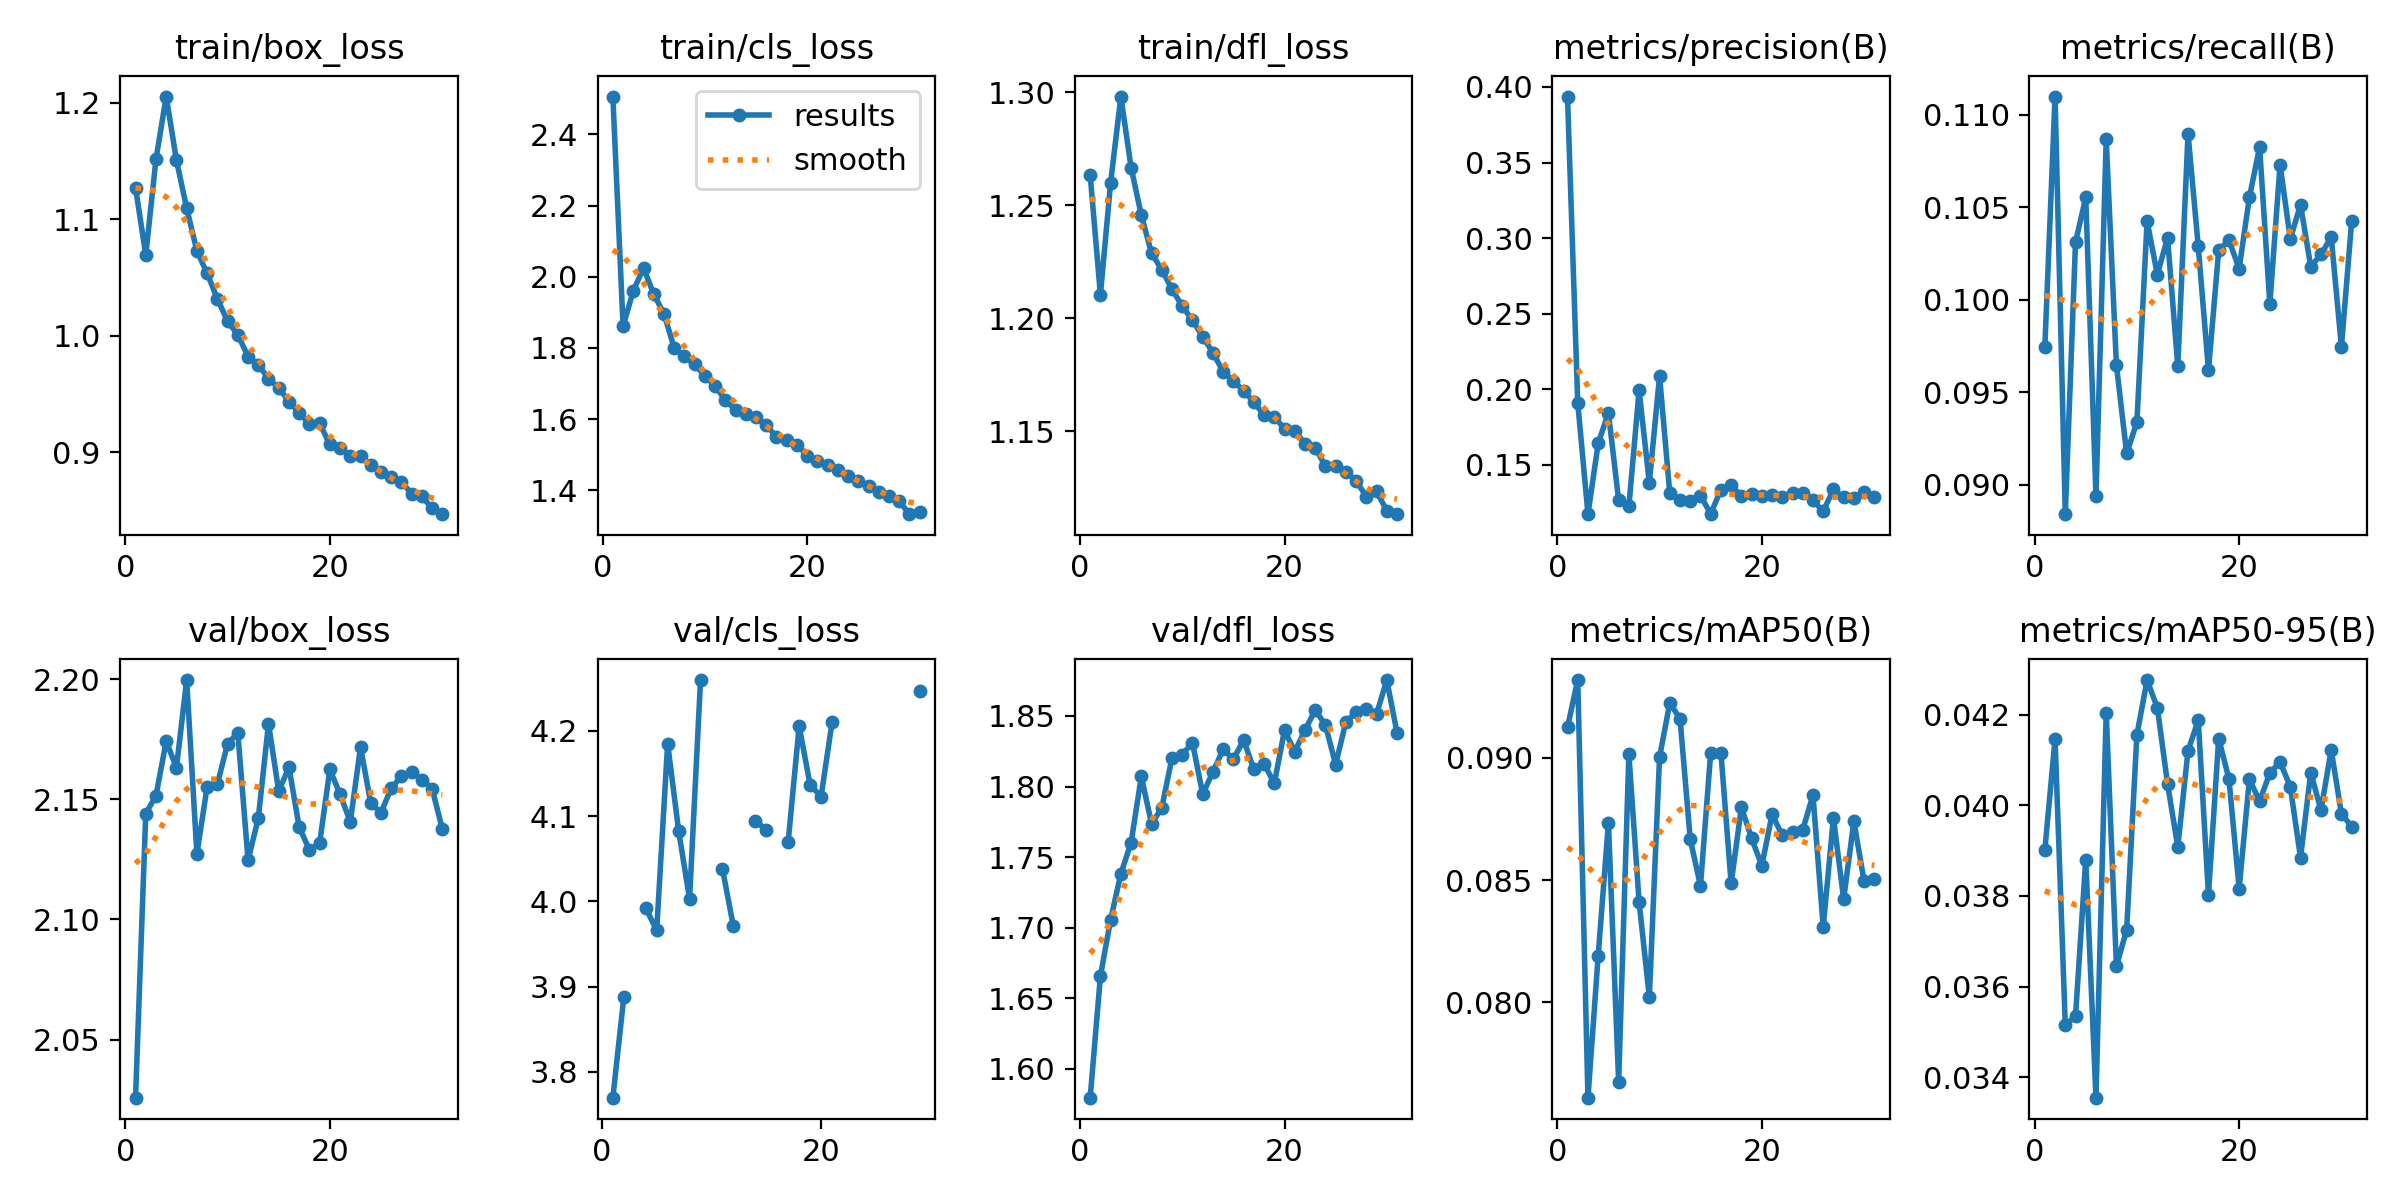

The data file committed next to this chart (first rows):
epoch, time, train/box_loss, train/cls_loss, train/dfl_loss, metrics/precision(B), metrics/recall(B), metrics/mAP50(B), metrics/mAP50-95(B), val/box_loss, val/cls_loss, val/dfl_loss, lr/pg0, lr/pg1, lr/pg2, lr/pg3, lr/pg4, lr/pg5, lr/pg6, lr/pg7
1, 156.9, 1.127, 2.506, 1.263, 0.3936, 0.09744, 0.09126, 0.03901, 2.026, 3.77, 1.58, 0.009985, 0.003328, 0.009985, 0.003328, 0.009985, 0.003328, 0.009985, 0.003328
2, 283.1, 1.069, 1.861, 1.21, 0.1911, 0.111, 0.09319, 0.04146, 2.144, 3.888, 1.666, 0.01979, 0.006596, 0.01979, 0.006596, 0.01979, 0.006596, 0.01979, 0.006596
3, 399.8, 1.152, 1.961, 1.26, 0.1175, 0.08841, 0.07609, 0.03515, 2.152, inf, 1.706, 0.02939, 0.009797, 0.02939, 0.009797, 0.02939, 0.009797, 0.02939, 0.009797
4, 513.4, 1.206, 2.024, 1.298, 0.1643, 0.1031, 0.08191, 0.03535, 2.174, 3.992, 1.738, 0.02911, 0.009703, 0.02911, 0.009703, 0.02911, 0.009703, 0.02911, 0.009703
5, 626.8, 1.151, 1.951, 1.267, 0.1845, 0.1055, 0.08734, 0.0388, 2.163, 3.966, 1.76, 0.02881, 0.009604, 0.02881, 0.009604, 0.02881, 0.009604, 0.02881, 0.009604
6, 740.6, 1.11, 1.896, 1.246, 0.1266, 0.0894, 0.07674, 0.03355, 2.2, 4.185, 1.807, 0.02851, 0.009505, 0.02851, 0.009505, 0.02851, 0.009505, 0.02851, 0.009505
7, 853.7, 1.073, 1.8, 1.229, 0.1227, 0.1086, 0.09016, 0.04204, 2.127, 4.083, 1.774, 0.02822, 0.009406, 0.02822, 0.009406, 0.02822, 0.009406, 0.02822, 0.009406
8, 967.3, 1.054, 1.776, 1.221, 0.1992, 0.09645, 0.0841, 0.03645, 2.155, 4.003, 1.785, 0.02792, 0.009307, 0.02792, 0.009307, 0.02792, 0.009307, 0.02792, 0.009307
9, 1080, 1.032, 1.754, 1.213, 0.1382, 0.09169, 0.08021, 0.03725, 2.156, 4.26, 1.82, 0.02762, 0.009208, 0.02762, 0.009208, 0.02762, 0.009208, 0.02762, 0.009208
10, 1193, 1.012, 1.722, 1.205, 0.2088, 0.09338, 0.09003, 0.04155, 2.173, inf, 1.823, 0.02733, 0.009109, 0.02733, 0.009109, 0.02733, 0.009109, 0.02733, 0.009109
11, 1305, 1.001, 1.692, 1.199, 0.1312, 0.1042, 0.09225, 0.04276, 2.178, 4.038, 1.831, 0.02703, 0.00901, 0.02703, 0.00901, 0.02703, 0.00901, 0.02703, 0.00901
12, 1419, 0.9821, 1.654, 1.192, 0.1266, 0.1013, 0.09161, 0.04215, 2.125, 3.97, 1.795, 0.02673, 0.008911, 0.02673, 0.008911, 0.02673, 0.008911, 0.02673, 0.008911
13, 1532, 0.9752, 1.624, 1.185, 0.1265, 0.1033, 0.08667, 0.04047, 2.142, inf, 1.81, 0.02644, 0.008812, 0.02644, 0.008812, 0.02644, 0.008812, 0.02644, 0.008812
14, 1645, 0.9628, 1.616, 1.176, 0.1298, 0.0964, 0.08476, 0.03908, 2.181, 4.095, 1.826, 0.02614, 0.008713, 0.02614, 0.008713, 0.02614, 0.008713, 0.02614, 0.008713
15, 1758, 0.9553, 1.605, 1.172, 0.1177, 0.109, 0.09022, 0.0412, 2.153, 4.084, 1.819, 0.02584, 0.008614, 0.02584, 0.008614, 0.02584, 0.008614, 0.02584, 0.008614
16, 1869, 0.9433, 1.582, 1.168, 0.1337, 0.1029, 0.09022, 0.04187, 2.163, inf, 1.833, 0.02555, 0.008515, 0.02555, 0.008515, 0.02555, 0.008515, 0.02555, 0.008515
17, 1982, 0.9337, 1.55, 1.163, 0.1367, 0.09618, 0.08486, 0.03803, 2.138, 4.07, 1.812, 0.02525, 0.008416, 0.02525, 0.008416, 0.02525, 0.008416, 0.02525, 0.008416
18, 2094, 0.9241, 1.541, 1.157, 0.1294, 0.1027, 0.08798, 0.04147, 2.129, 4.206, 1.816, 0.02495, 0.008317, 0.02495, 0.008317, 0.02495, 0.008317, 0.02495, 0.008317
19, 2207, 0.9246, 1.528, 1.156, 0.131, 0.1032, 0.08671, 0.04058, 2.132, 4.137, 1.802, 0.02465, 0.008218, 0.02465, 0.008218, 0.02465, 0.008218, 0.02465, 0.008218
20, 2320, 0.9065, 1.497, 1.151, 0.1294, 0.1017, 0.08559, 0.03816, 2.162, 4.123, 1.84, 0.02436, 0.008119, 0.02436, 0.008119, 0.02436, 0.008119, 0.02436, 0.008119
21, 2433, 0.9033, 1.482, 1.15, 0.1302, 0.1055, 0.08769, 0.04057, 2.152, 4.21, 1.825, 0.02406, 0.00802, 0.02406, 0.00802, 0.02406, 0.00802, 0.02406, 0.00802
22, 2545, 0.897, 1.472, 1.144, 0.129, 0.1082, 0.08683, 0.04009, 2.141, inf, 1.84, 0.02376, 0.007921, 0.02376, 0.007921, 0.02376, 0.007921, 0.02376, 0.007921
23, 2657, 0.8963, 1.456, 1.143, 0.1316, 0.09976, 0.08696, 0.04071, 2.172, inf, 1.854, 0.02347, 0.007822, 0.02347, 0.007822, 0.02347, 0.007822, 0.02347, 0.007822
24, 2771, 0.8892, 1.439, 1.134, 0.1316, 0.1073, 0.08706, 0.04095, 2.148, inf, 1.844, 0.02317, 0.007723, 0.02317, 0.007723, 0.02317, 0.007723, 0.02317, 0.007723
25, 2883, 0.8827, 1.426, 1.134, 0.1266, 0.1033, 0.08848, 0.04041, 2.144, inf, 1.816, 0.02287, 0.007624, 0.02287, 0.007624, 0.02287, 0.007624, 0.02287, 0.007624
26, 2996, 0.8782, 1.412, 1.132, 0.1193, 0.1051, 0.08308, 0.03884, 2.155, inf, 1.846, 0.02258, 0.007525, 0.02258, 0.007525, 0.02258, 0.007525, 0.02258, 0.007525
27, 3109, 0.8745, 1.395, 1.128, 0.1338, 0.1018, 0.08755, 0.04072, 2.16, inf, 1.853, 0.02228, 0.007426, 0.02228, 0.007426, 0.02228, 0.007426, 0.02228, 0.007426
28, 3221, 0.864, 1.384, 1.121, 0.1285, 0.1024, 0.08422, 0.03989, 2.161, inf, 1.855, 0.02198, 0.007327, 0.02198, 0.007327, 0.02198, 0.007327, 0.02198, 0.007327
29, 3333, 0.862, 1.369, 1.123, 0.1278, 0.1034, 0.08741, 0.04122, 2.158, 4.247, 1.851, 0.02168, 0.007228, 0.02168, 0.007228, 0.02168, 0.007228, 0.02168, 0.007228
30, 3445, 0.8516, 1.333, 1.115, 0.132, 0.09745, 0.08495, 0.03981, 2.154, inf, 1.875, 0.02139, 0.007129, 0.02139, 0.007129, 0.02139, 0.007129, 0.02139, 0.007129
31, 3557, 0.8466, 1.34, 1.113, 0.129, 0.1042, 0.08505, 0.03953, 2.138, inf, 1.838, 0.02109, 0.00703, 0.02109, 0.00703, 0.02109, 0.00703, 0.02109, 0.00703
